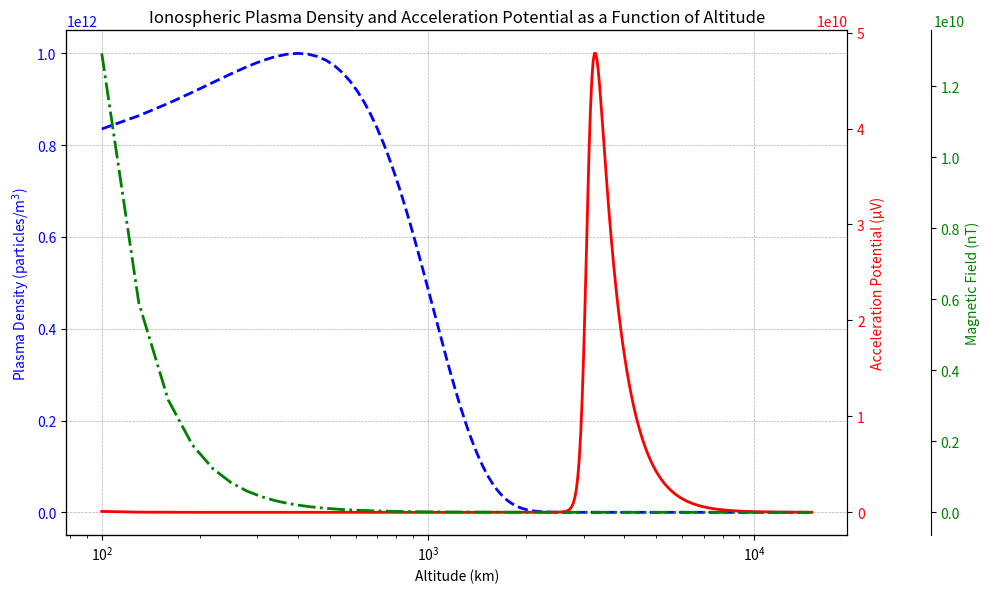

Generate this figure with matplotlib:
import numpy as np
import matplotlib.pyplot as plt

# Constants
m_e = 9.11e-31  # Electron mass (kg)
e = 1.6e-19     # Elementary charge (C)
j_I = 3e-6      # Current density (A/m^2)
n_0 = 1e12      # Peak plasma density at lower altitudes (particles/m^3)
h_peak = 400e3  # Peak density altitude (m)
sigma = 500e3   # Width of Gaussian for plasma density (m)
R_0 = 6.37e6    # Earth's radius (m)

# Altitude range: 1,000 km to 15,000 km
altitudes = np.linspace(1e2, 15e3, 500) * 1e3  # Altitude in meters

# Plasma density profile: Gaussian-like at lower altitudes, exponential decay above 4,000 km
n_h = n_0 * np.exp(-0.5 * ((altitudes - h_peak) / sigma) ** 2) + 1e6# * np.exp(-altitudes / (2e6))  # Combined profile

# Magnetic field profile: Dipole model with a slower falloff at high altitudes
B_0 = 5e-5      # Magnetic field strength at Earth's surface (T)
B_h = B_0 * (R_0 / altitudes)**3  # Magnetic field strength as a function of altitude (T)
B_h_nT = B_h * 1e9  # Convert from Tesla to nanoTesla

# Acceleration potential (Phi_h) as a function of altitude
Phi_h = (m_e * j_I**2) / (2 * e**3 * B_0**2) * (B_h / n_h)**2  # Acceleration potential (V)
Phi_h_uV = Phi_h * 1e6  # Convert from volts to microvolts

# Plot the ionospheric plasma density and the acceleration potential
fig, ax1 = plt.subplots(figsize=(10, 6))

# Plot plasma density
ax1.plot(altitudes / 1e3, n_h, 'b--', label=r'$n(h)$ (plasma density)', linewidth=2)
ax1.set_xlabel('Altitude (km)')
ax1.set_ylabel('Plasma Density (particles/m$^3$)', color='b')
ax1.tick_params(axis='y', labelcolor='b')
ax1.grid(True, linestyle='--', linewidth=0.5)

# Create another y-axis for the acceleration potential
ax2 = ax1.twinx()
ax2.plot(altitudes / 1e3, Phi_h_uV, 'r-', label=r'$\Phi(h)$ (Acceleration Potential)', linewidth=2)
ax2.set_ylabel('Acceleration Potential (μV)', color='r')
ax2.tick_params(axis='y', labelcolor='r')

# Create another y-axis for the magnetic field
ax3 = ax1.twinx()
ax3.plot(altitudes / 1e3, B_h_nT, 'g-.', label=r'$B(h)$ (Magnetic Field)', linewidth=2)
ax3.set_ylabel('Magnetic Field (nT)', color='g')
ax3.tick_params(axis='y', labelcolor='g')
ax3.spines['right'].set_position(('outward', 60))  # Offset for clarity

# Tertiary y-axis offset text
ax3.yaxis.get_offset_text().set_x(1.15)

# Title and legend
plt.title('Ionospheric Plasma Density and Acceleration Potential as a Function of Altitude')
fig.tight_layout()
plt.xscale('log')
plt.show()
